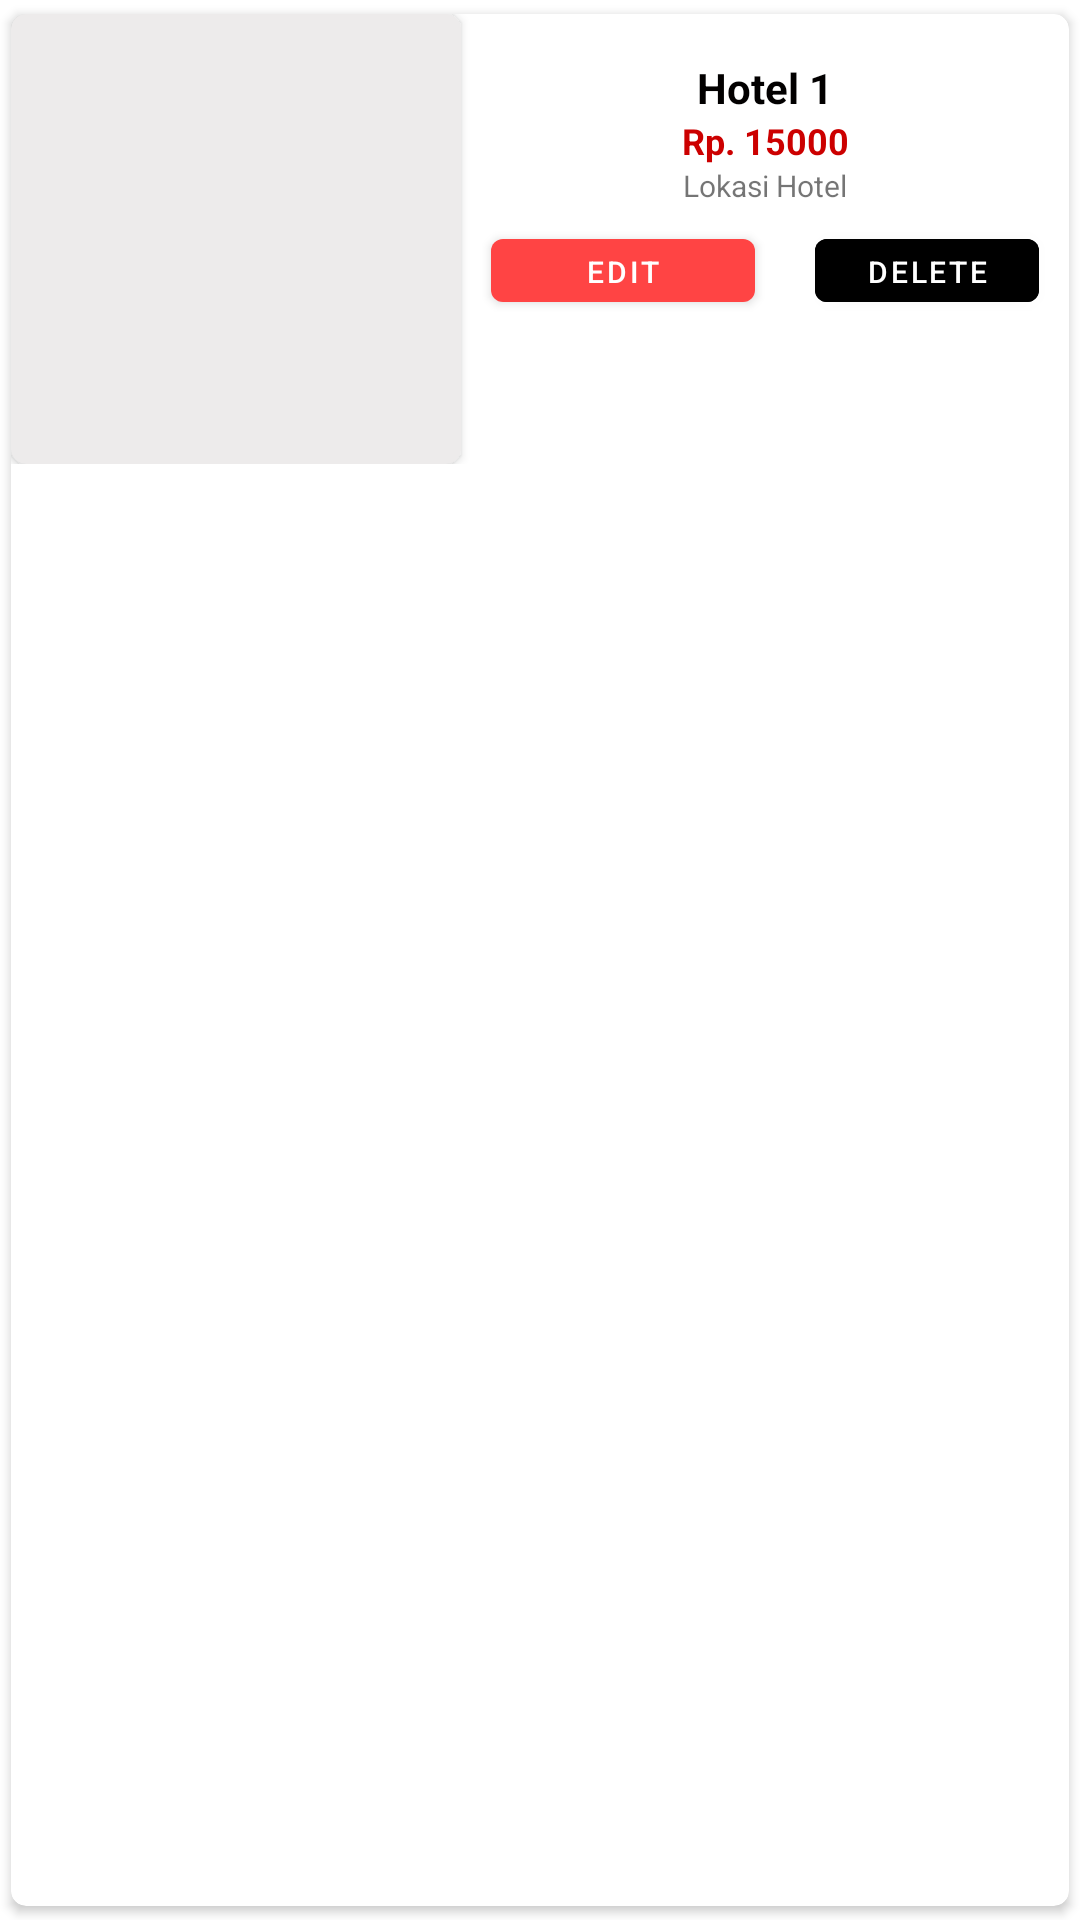

The Android layout XML behind this screen, and the referenced resources:
<!-- AndroidManifest.xml: application theme AppTheme -->
<!-- res/layout/adapter_hotel_admin.xml -->
<?xml version="1.0" encoding="utf-8"?>
<androidx.cardview.widget.CardView
    xmlns:app="http://schemas.android.com/apk/res-auto"
    xmlns:android="http://schemas.android.com/apk/res/android"
    android:id="@+id/cardHotelAdmin"
    android:layout_width="match_parent"
    android:layout_height="wrap_content"
    app:cardBackgroundColor="#FFFFFF"
    app:cardCornerRadius="5dp"
    app:cardUseCompatPadding="true">

    <LinearLayout
        android:id="@+id/content"
        android:layout_width="match_parent"
        android:layout_height="wrap_content"
        android:gravity="center_vertical"
        android:orientation="horizontal">
        <androidx.cardview.widget.CardView
            android:layout_width="150dp"
            android:layout_height="wrap_content"
            app:cardBackgroundColor="#EDEBEB"
            app:cardCornerRadius="5dp">
            <ImageView
                android:id="@+id/ivGambar"
                android:layout_width="match_parent"
                android:layout_height="150dp"
                android:scaleType="centerCrop" />
        </androidx.cardview.widget.CardView>

        <LinearLayout
            android:layout_width="match_parent"
            android:layout_height="match_parent"
            android:gravity="center_horizontal"
            android:orientation="vertical">
            <TextView
                android:id="@+id/tvNamaHotel"
                android:layout_width="match_parent"
                android:layout_height="wrap_content"
                android:layout_marginTop="15dp"
                android:paddingLeft="15dp"
                android:paddingRight="15dp"
                android:text="Hotel 1"
                android:textColor="#020000"
                android:textSize="14sp"
                android:textStyle="bold"
                android:textAlignment="center"/>
            <TextView
                android:id="@+id/tvHarga"
                android:layout_width="match_parent"
                android:layout_height="wrap_content"
                android:paddingLeft="15dp"
                android:paddingRight="15dp"
                android:text="Rp. 15000"
                android:textColor="@android:color/holo_red_dark"
                android:textSize="12sp"
                android:textStyle="bold"
                android:textAlignment="center"/>
            <TextView
                android:id="@+id/tvLokasiHotel"
                android:layout_width="match_parent"
                android:layout_height="wrap_content"
                android:layout_marginBottom="5dp"
                android:gravity="center_vertical"
                android:paddingLeft="15dp"
                android:paddingRight="15dp"
                android:text="Lokasi Hotel"
                android:textSize="10sp"
                android:textAlignment="center"/>

            <LinearLayout
                android:layout_width="wrap_content"
                android:layout_height="wrap_content"
                android:orientation="horizontal">
                <com.google.android.material.button.MaterialButton
                    android:layout_width="wrap_content"
                    android:layout_height="33dp"
                    android:textSize="10sp"
                    android:text="Edit"
                    android:layout_marginHorizontal="10dp"
                    android:id="@+id/edit"/>

                <com.google.android.material.button.MaterialButton
                    android:layout_width="wrap_content"
                    android:layout_height="33dp"
                    android:textSize="10sp"
                    android:backgroundTint="#000000"
                    android:text="Delete"
                    android:layout_marginHorizontal="10dp"
                    android:id="@+id/delete"/>
            </LinearLayout>
        </LinearLayout>
    </LinearLayout>
</androidx.cardview.widget.CardView>
<!-- resources referenced by this layout -->
<resources>
  <style name="AppTheme" parent="Theme.MaterialComponents.Light.DarkActionBar">
          
          <item name="colorPrimary">@color/colorPrimary</item>
          <item name="colorPrimaryDark">@color/colorPrimaryDark</item>
          <item name="colorAccent">@color/colorAccent</item>
          <item name="backgroundColor">#fcfcfc</item>
          <item name="cardBackgroundColor">#ffffff</item>
      </style>
  <color name="colorPrimary">@android:color/holo_red_light</color>
  <color name="colorPrimaryDark">@android:color/holo_red_dark</color>
  <color name="colorAccent">@android:color/holo_blue_light</color>
</resources>
